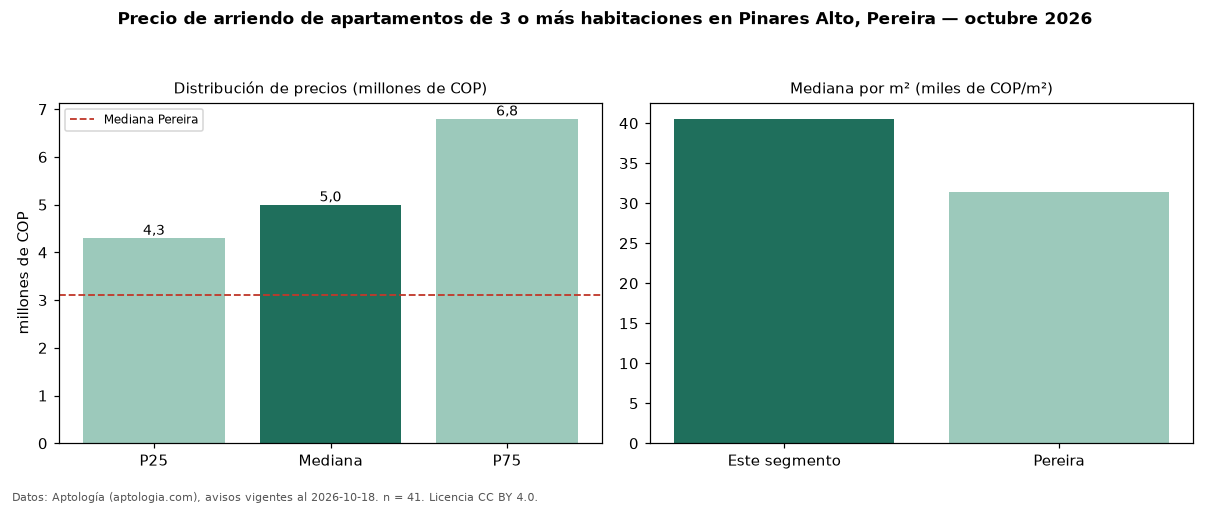

The table this chart was drawn from, first rows:
seccion, metrica, valor, moneda, n
precio, p25, 4300000, COP, 41
precio, mediana, 5000000, COP, 41
precio, p75, 6800000, COP, 41
precio, minimo, 2950000, COP, 41
precio, maximo, 8450000, COP, 41
m2, mediana_precio_m2, 40551, COP, 41
m2, area_mediana_m2, 127.0, m2, 41
admin, mediana_admin_mes, 670000, COP, 32
banos, mediana_banos, 3.0, , 
parqueadero, pct_con_parqueadero, 100.0, %, 41
estrato, estrato_mas_frecuente, 6, , 41
habitaciones, 3+, 5000000, COP, 41
ciudad, mediana_ciudad_referencia, 3100000, COP, 
ciudad, mediana_m2_ciudad, 31461, COP, 
fuente, fecha_datos, 2026-10-18, , 
fuente, atribucion, https://www.aptologia.com/arriendo/perei…, , 
fuente, licencia, CC BY 4.0, , 
